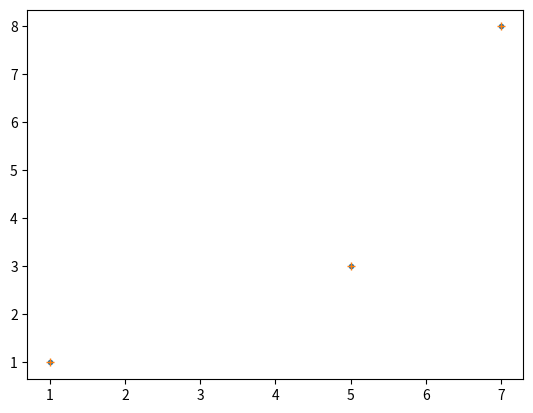

The matplotlib source for this figure:
import matplotlib.pyplot as plt
import numpy as np
import sys

n = 3

center_col_list = [1, 5, 7]
highest_row_list = [1, 3, 8]

center_col_n = np.array(center_col_list).reshape((len(center_col_list),1))
center_col_n_squared = np.square(center_col_n).reshape((len(center_col_list),1))
highest_row_n = np.array(highest_row_list).reshape((len(center_col_list),1))
b_coeffs = np.ones(shape=center_col_n_squared.shape)


X = np.concatenate([b_coeffs,center_col_n,center_col_n_squared],axis=1) # the design matrix
print(X)

Xy_high = np.concatenate([X, highest_row_n],axis=1)
u_high, s_high, vh_high = np.linalg.svd(Xy_high, full_matrices=True)
print(vh_high)

V_high = vh_high.T
print(V_high)

a_tls_high = -V_high[0:n,n] / V_high[n,n]
a_tls_high = a_tls_high.reshape((len(a_tls_high),1))
print(a_tls_high)
print(a_tls_high.shape)

Xtyt_high = -Xy_high.dot(V_high[:,n].reshape(-1,1)).dot( V_high[:,n].reshape(-1,1).T )

Xt_high = Xtyt_high[:,0:n]
print(Xt_high)

y_tls_high = (X+Xt_high).dot(a_tls_high)
print("y_tls_high", y_tls_high)

plt.plot(center_col_list,highest_row_n,'.')
plt.plot((X+Xt_high)[:,1], y_tls_high,'+')

plt.show()

sys.exit()

# print(V_high[:,n].reshape(-1,1).shape)
print(-Xy_high.dot(V_high[:,n]))
print(Xy_high)
print(Xtyt)
